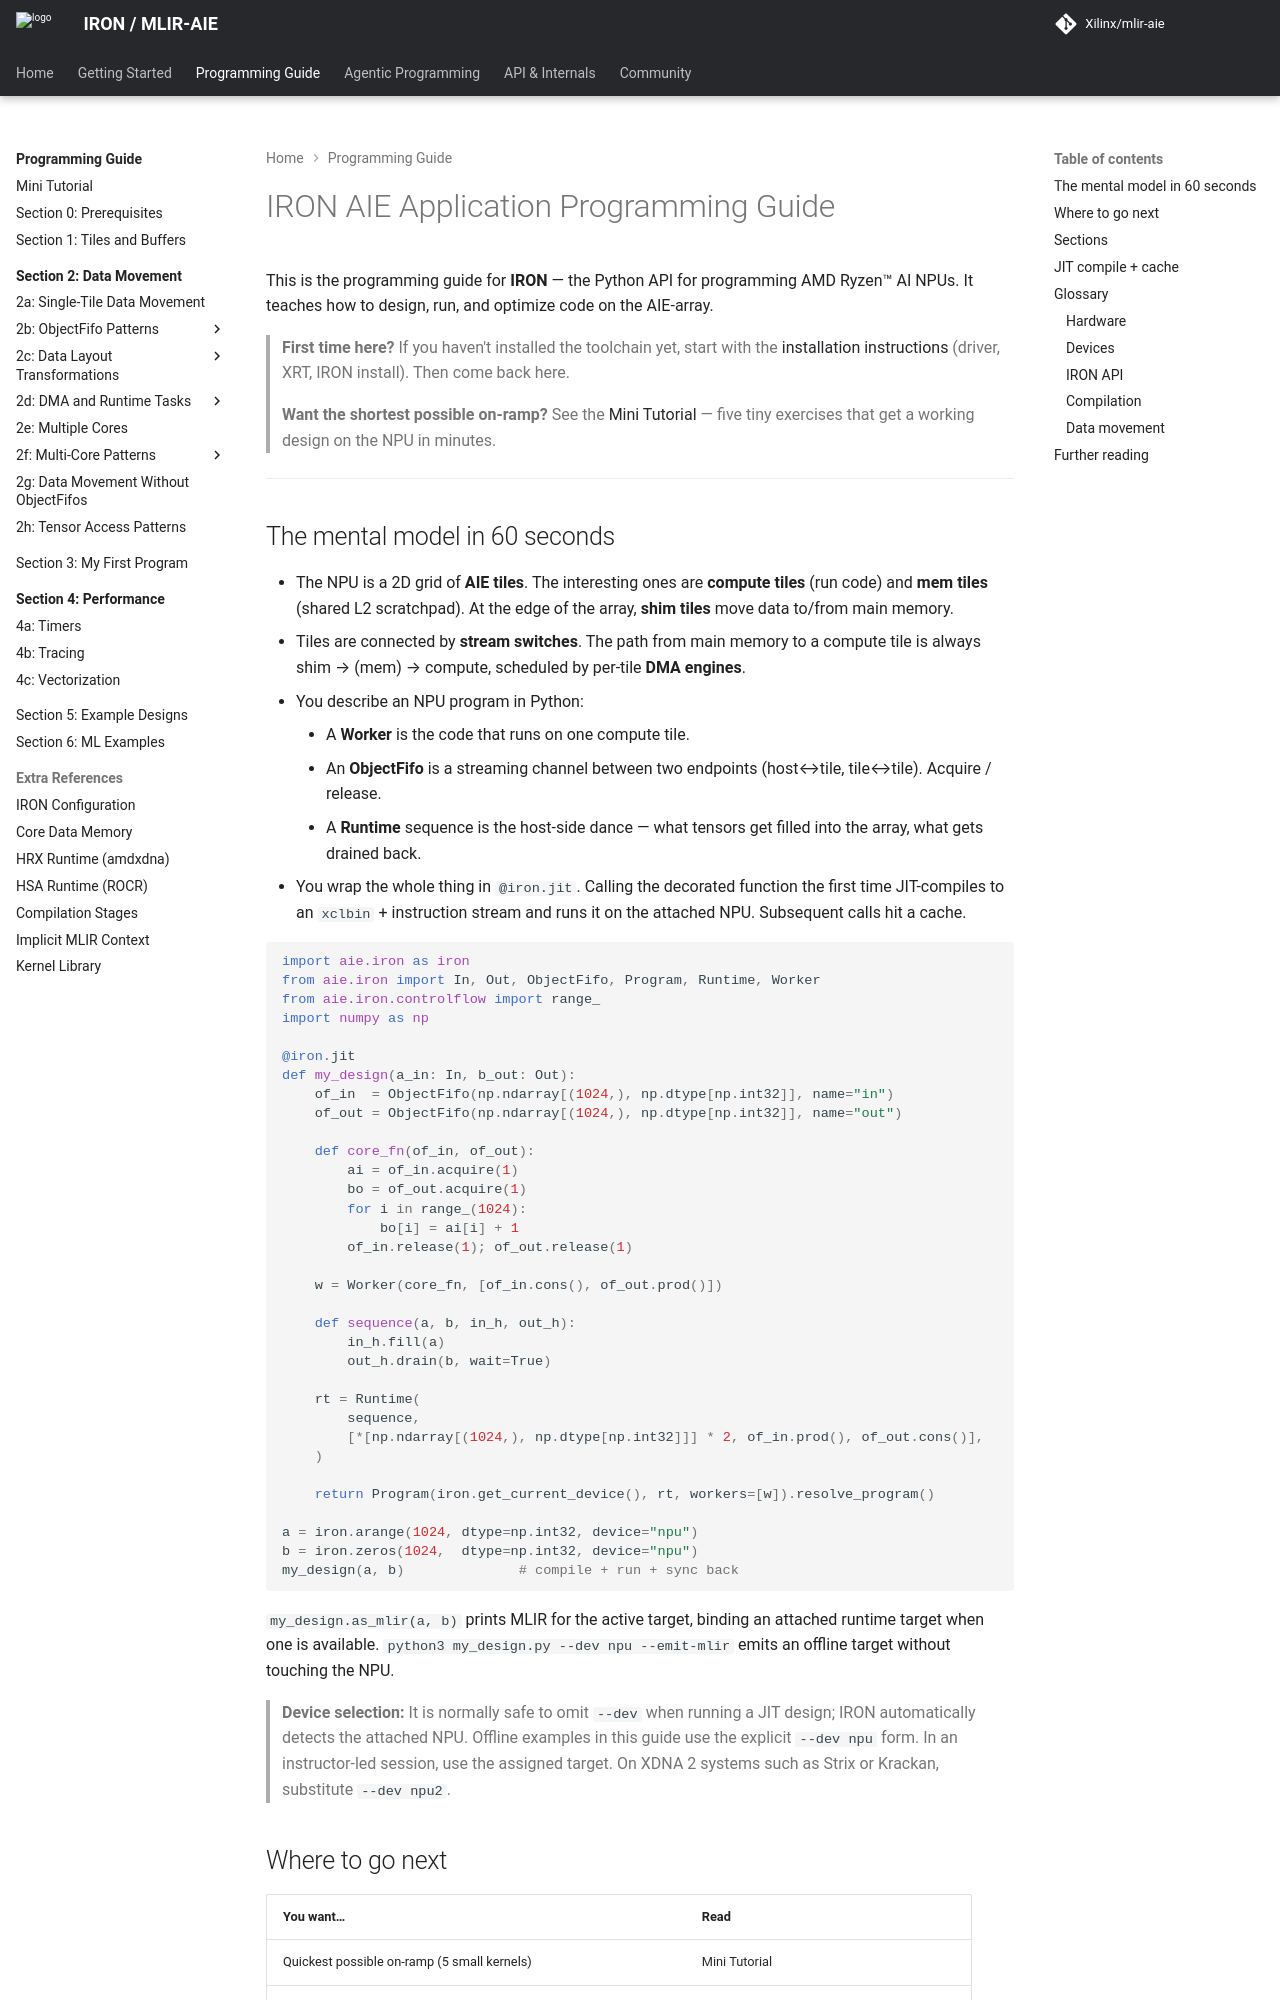

repository: Xilinx/mlir-aie · page: 1.4.3/programming_guide/index.html · generator: mkdocs

<!---//===- README.md --------------------------*- Markdown -*-===//
//
// Copyright (C) 2024-2026 Advanced Micro Devices, Inc.
// SPDX-License-Identifier: Apache-2.0 WITH LLVM-exception
//
//===----------------------------------------------------------------------===//-->

# IRON AIE Application Programming Guide

This is the programming guide for **IRON** — the Python API for programming AMD Ryzen™ AI NPUs. It teaches how to design, run, and optimize code on the AIE-array.

> **First time here?** If you haven't installed the toolchain yet, start with the [installation instructions](../README.md) (driver, XRT, IRON install). Then come back here.
>
> **Want the shortest possible on-ramp?** See the [Mini Tutorial](./mini_tutorial/) — five tiny exercises that get a working design on the NPU in minutes.

-----

## The mental model in 60 seconds

* The NPU is a 2D grid of **AIE tiles**. The interesting ones are **compute tiles** (run code) and **mem tiles** (shared L2 scratchpad). At the edge of the array, **shim tiles** move data to/from main memory.
* Tiles are connected by **stream switches**. The path from main memory to a compute tile is always shim → (mem) → compute, scheduled by per-tile **DMA engines**.
* You describe an NPU program in Python:
    * A **Worker** is the code that runs on one compute tile.
    * An **ObjectFifo** is a streaming channel between two endpoints (host↔tile, tile↔tile). Acquire / release.
    * A **Runtime** sequence is the host-side dance — what tensors get filled into the array, what gets drained back.
* You wrap the whole thing in `@iron.jit`. Calling the decorated function the first time JIT-compiles to an `xclbin` + instruction stream and runs it on the attached NPU. Subsequent calls hit a cache.

```python
import aie.iron as iron
from aie.iron import In, Out, ObjectFifo, Program, Runtime, Worker
from aie.iron.controlflow import range_
import numpy as np

@iron.jit
def my_design(a_in: In, b_out: Out):
    of_in  = ObjectFifo(np.ndarray[(1024,), np.dtype[np.int32]], name="in")
    of_out = ObjectFifo(np.ndarray[(1024,), np.dtype[np.int32]], name="out")

    def core_fn(of_in, of_out):
        ai = of_in.acquire(1)
        bo = of_out.acquire(1)
        for i in range_(1024):
            bo[i] = ai[i] + 1
        of_in.release(1); of_out.release(1)

    w = Worker(core_fn, [of_in.cons(), of_out.prod()])

    def sequence(a, b, in_h, out_h):
        in_h.fill(a)
        out_h.drain(b, wait=True)

    rt = Runtime(
        sequence,
        [*[np.ndarray[(1024,), np.dtype[np.int32]]] * 2, of_in.prod(), of_out.cons()],
    )

    return Program(iron.get_current_device(), rt, workers=[w]).resolve_program()

a = iron.arange(1024, dtype=np.int32, device="npu")
b = iron.zeros(1024,  dtype=np.int32, device="npu")
my_design(a, b)              # compile + run + sync back
```

`my_design.as_mlir(a, b)` prints MLIR for the active target, binding an attached runtime target when one is available. `python3 my_design.py --dev npu --emit-mlir` emits an offline target without touching the NPU.

> **Device selection:** It is normally safe to omit `--dev` when running a JIT design; IRON automatically detects the attached NPU. Offline examples in this guide use the explicit `--dev npu` form. In an instructor-led session, use the assigned target. On XDNA 2 systems such as Strix or Krackan, substitute `--dev npu2`.
